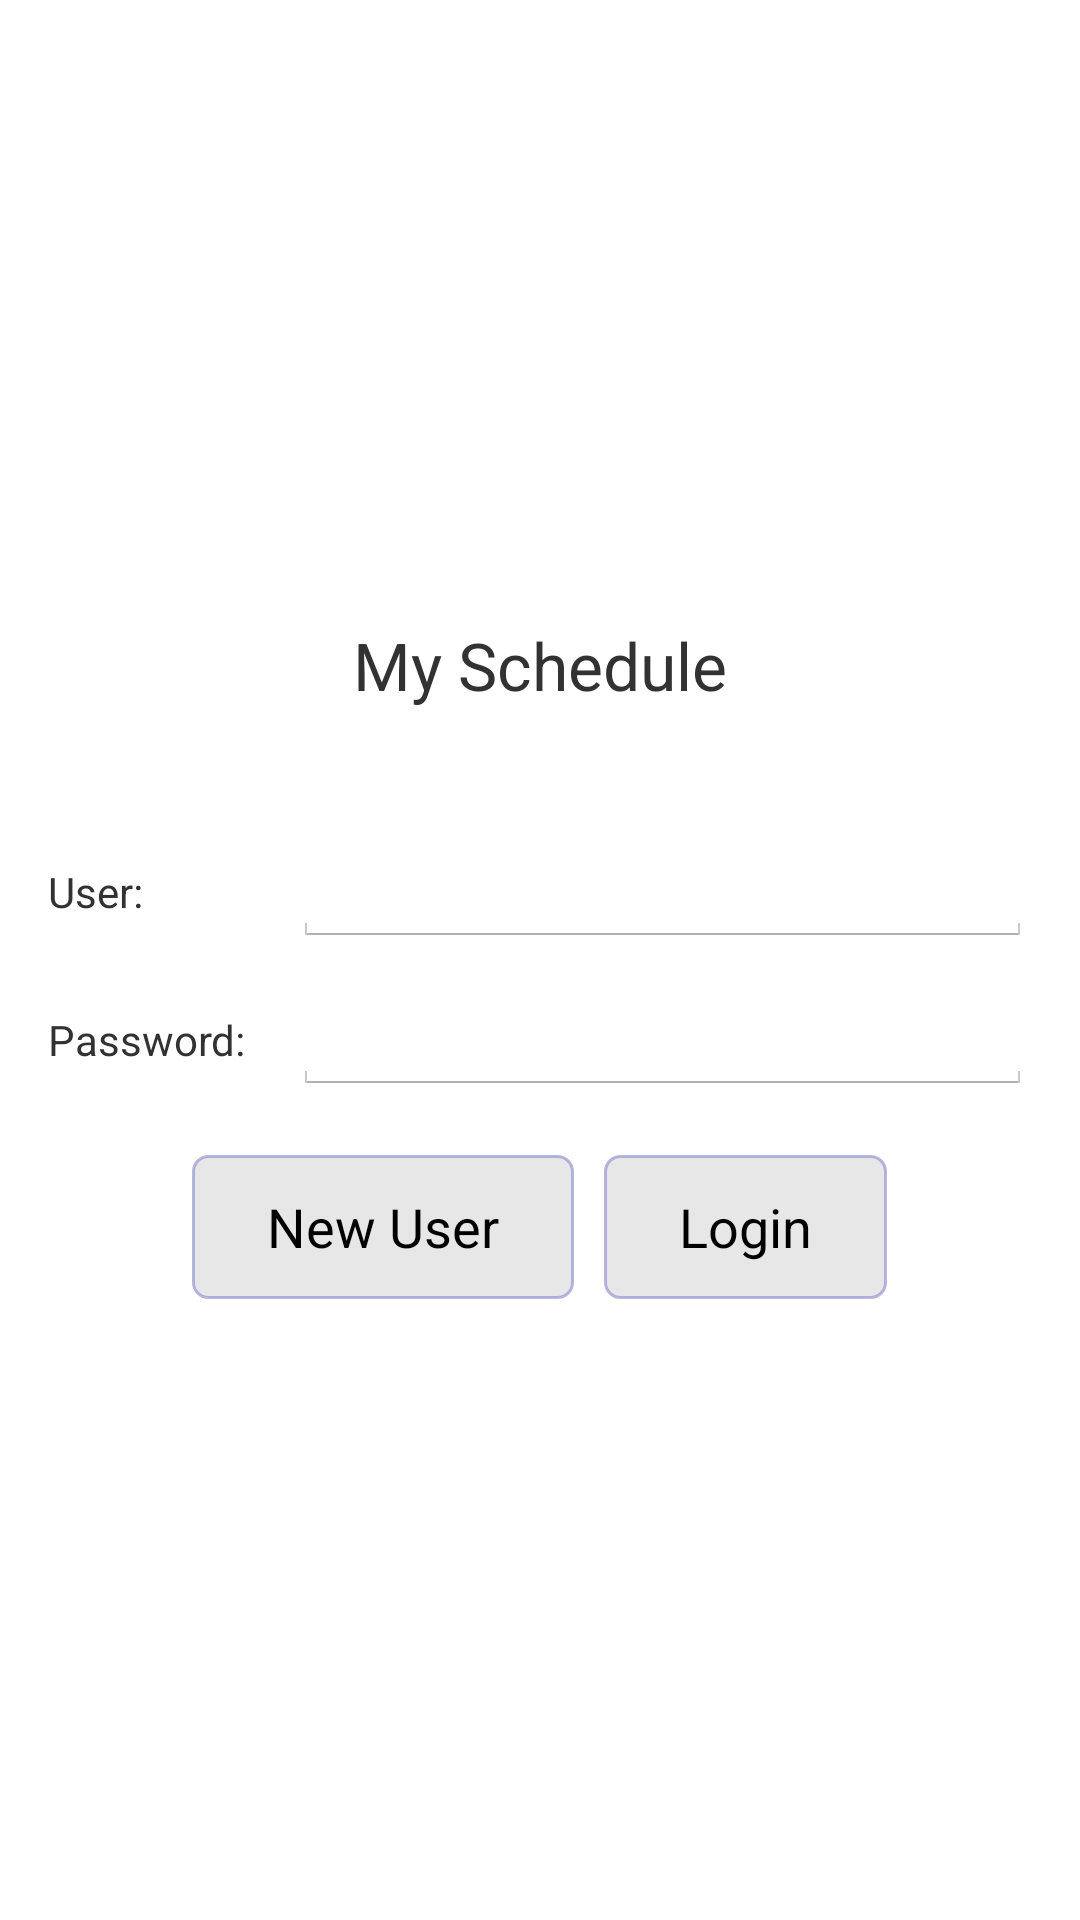

Here is an Android app screen rendered from its layout file. Give the layout XML and the strings, colors and styles it references.
<!-- AndroidManifest.xml: application theme AppTheme -->
<!-- res/layout/activity_login.xml -->
<LinearLayout xmlns:android="http://schemas.android.com/apk/res/android"
    xmlns:tools="http://schemas.android.com/tools"
    android:layout_width="match_parent"
    android:layout_height="match_parent"
    android:paddingLeft="@dimen/activity_horizontal_margin"
    android:paddingRight="@dimen/activity_horizontal_margin"
    android:paddingTop="@dimen/activity_vertical_margin"
    android:paddingBottom="@dimen/activity_vertical_margin"
    android:orientation="vertical"
    tools:context=".LoginActivity"
    android:gravity="center">

    <TextView
        android:text="@string/app_name"
        android:textSize="@dimen/title_size"
        android:layout_width="wrap_content"
        android:layout_height="wrap_content"
        android:layout_marginBottom="@dimen/large_margin"/>

    <LinearLayout
        android:layout_width="match_parent"
        android:layout_height="wrap_content"
        android:layout_marginBottom="@dimen/default_margin">

        <TextView
            android:layout_width="wrap_content"
            android:layout_height="wrap_content"
            android:text="@string/login_user"
            android:minEms="5"/>

        <EditText
            android:id="@+id/etLogin"
            android:layout_width="match_parent"
            android:layout_height="wrap_content" />

    </LinearLayout>

    <LinearLayout
        android:layout_width="match_parent"
        android:layout_height="wrap_content"
        android:layout_marginBottom="@dimen/default_margin">

        <TextView
            android:layout_width="wrap_content"
            android:layout_height="wrap_content"
            android:text="@string/login_pass"
            android:minEms="5"/>

        <EditText
            android:id="@+id/etPass"
            android:layout_width="match_parent"
            android:layout_height="wrap_content" />

    </LinearLayout>

    <LinearLayout
        android:layout_width="wrap_content"
        android:layout_height="wrap_content"
        android:orientation="horizontal"
        android:layout_marginTop="@dimen/default_margin">

        <Button
            android:id="@+id/btNewUser"
            android:layout_width="wrap_content"
            android:layout_height="wrap_content"
            android:background="@drawable/rounded_button"
            android:text="New User"
            android:layout_marginRight="@dimen/default_margin"/>

        <Button
            android:id="@+id/btLogin"
            android:layout_width="wrap_content"
            android:layout_height="wrap_content"
            android:background="@drawable/rounded_button"
            android:text="Login"/>

    </LinearLayout>

</LinearLayout>
<!-- resources referenced by this layout -->
<resources>
  <dimen name="activity_horizontal_margin">16dp</dimen>
  <dimen name="activity_vertical_margin">16dp</dimen>
  <dimen name="default_margin">10dp</dimen>
  <dimen name="large_margin">40dp</dimen>
  <dimen name="title_size">22dp</dimen>
  <!-- drawable rounded_button (drawable) -->
  <?xml version="1.0" encoding="utf-8"?>
  <shape xmlns:android="http://schemas.android.com/apk/res/android">
  
      <stroke
          android:width="1dp"
          android:color="#998888CC" />
  
      <solid
          android:color="#33888888"/>
  
      <padding
          android:left="25dp"
          android:top="10dp"
          android:right="25dp"
          android:bottom="10dp"/>
  
      <corners
          android:bottomLeftRadius="5dp"
          android:bottomRightRadius="5dp"
          android:topLeftRadius="5dp"
          android:topRightRadius="5dp" />
  
  </shape>
  <string name="app_name">My Schedule</string>
  <string name="login_pass">Password: </string>
  <string name="login_user">User: </string>
  <style name="AppTheme" parent="android:Theme.Holo.Light.DarkActionBar">
          
          <item name="android:actionBarStyle">@style/ActionBar</item>
      </style>
  <style name="ActionBar" parent="@android:style/Widget.Holo.Light.ActionBar.Solid.Inverse">
          <item name="android:background">@android:color/holo_blue_light</item>
      </style>
</resources>
